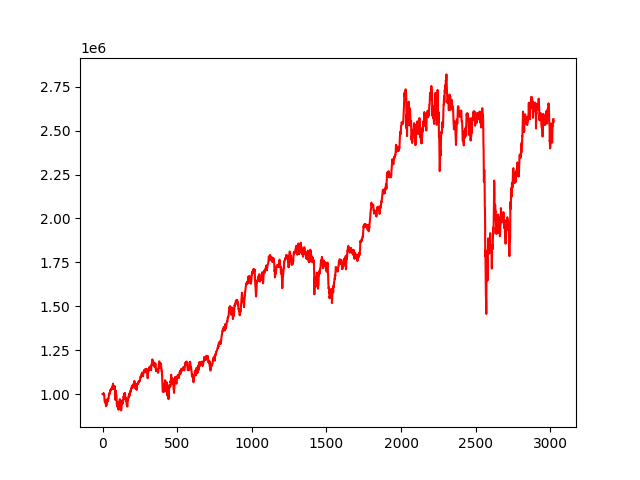

Data behind this chart, as committed beside it:
, 0
0, 1000000
1, 1000095
2, 1000405
3, 1000725
4, 1001555
5, 1002827
6, 997772
7, 999683
8, 1004396
9, 998612
10, 1000937
11, 997137
12, 988194
13, 965350
14, 960035
15, 956545
16, 953397
17, 955694
18, 951753
19, 951583
20, 960147
21, 963823
22, 946245
23, 930482
24, 932037
25, 937916
26, 937842
27, 942343
28, 940150
29, 956195
30, 963963
31, 966957
32, 971395
33, 973083
34, 967344
35, 968498
36, 958229
37, 965668
38, 970943
39, 977056
40, 976839
41, 978021
42, 991760
43, 997487
44, 996807
45, 998706
46, 999147
47, 1007231
48, 1002801
49, 1007533
50, 1013855
51, 1017422
52, 1020538
53, 1018954
54, 1023063
55, 1023336
56, 1027676
57, 1022784
58, 1026252
59, 1029693
... 2,962 more rows
